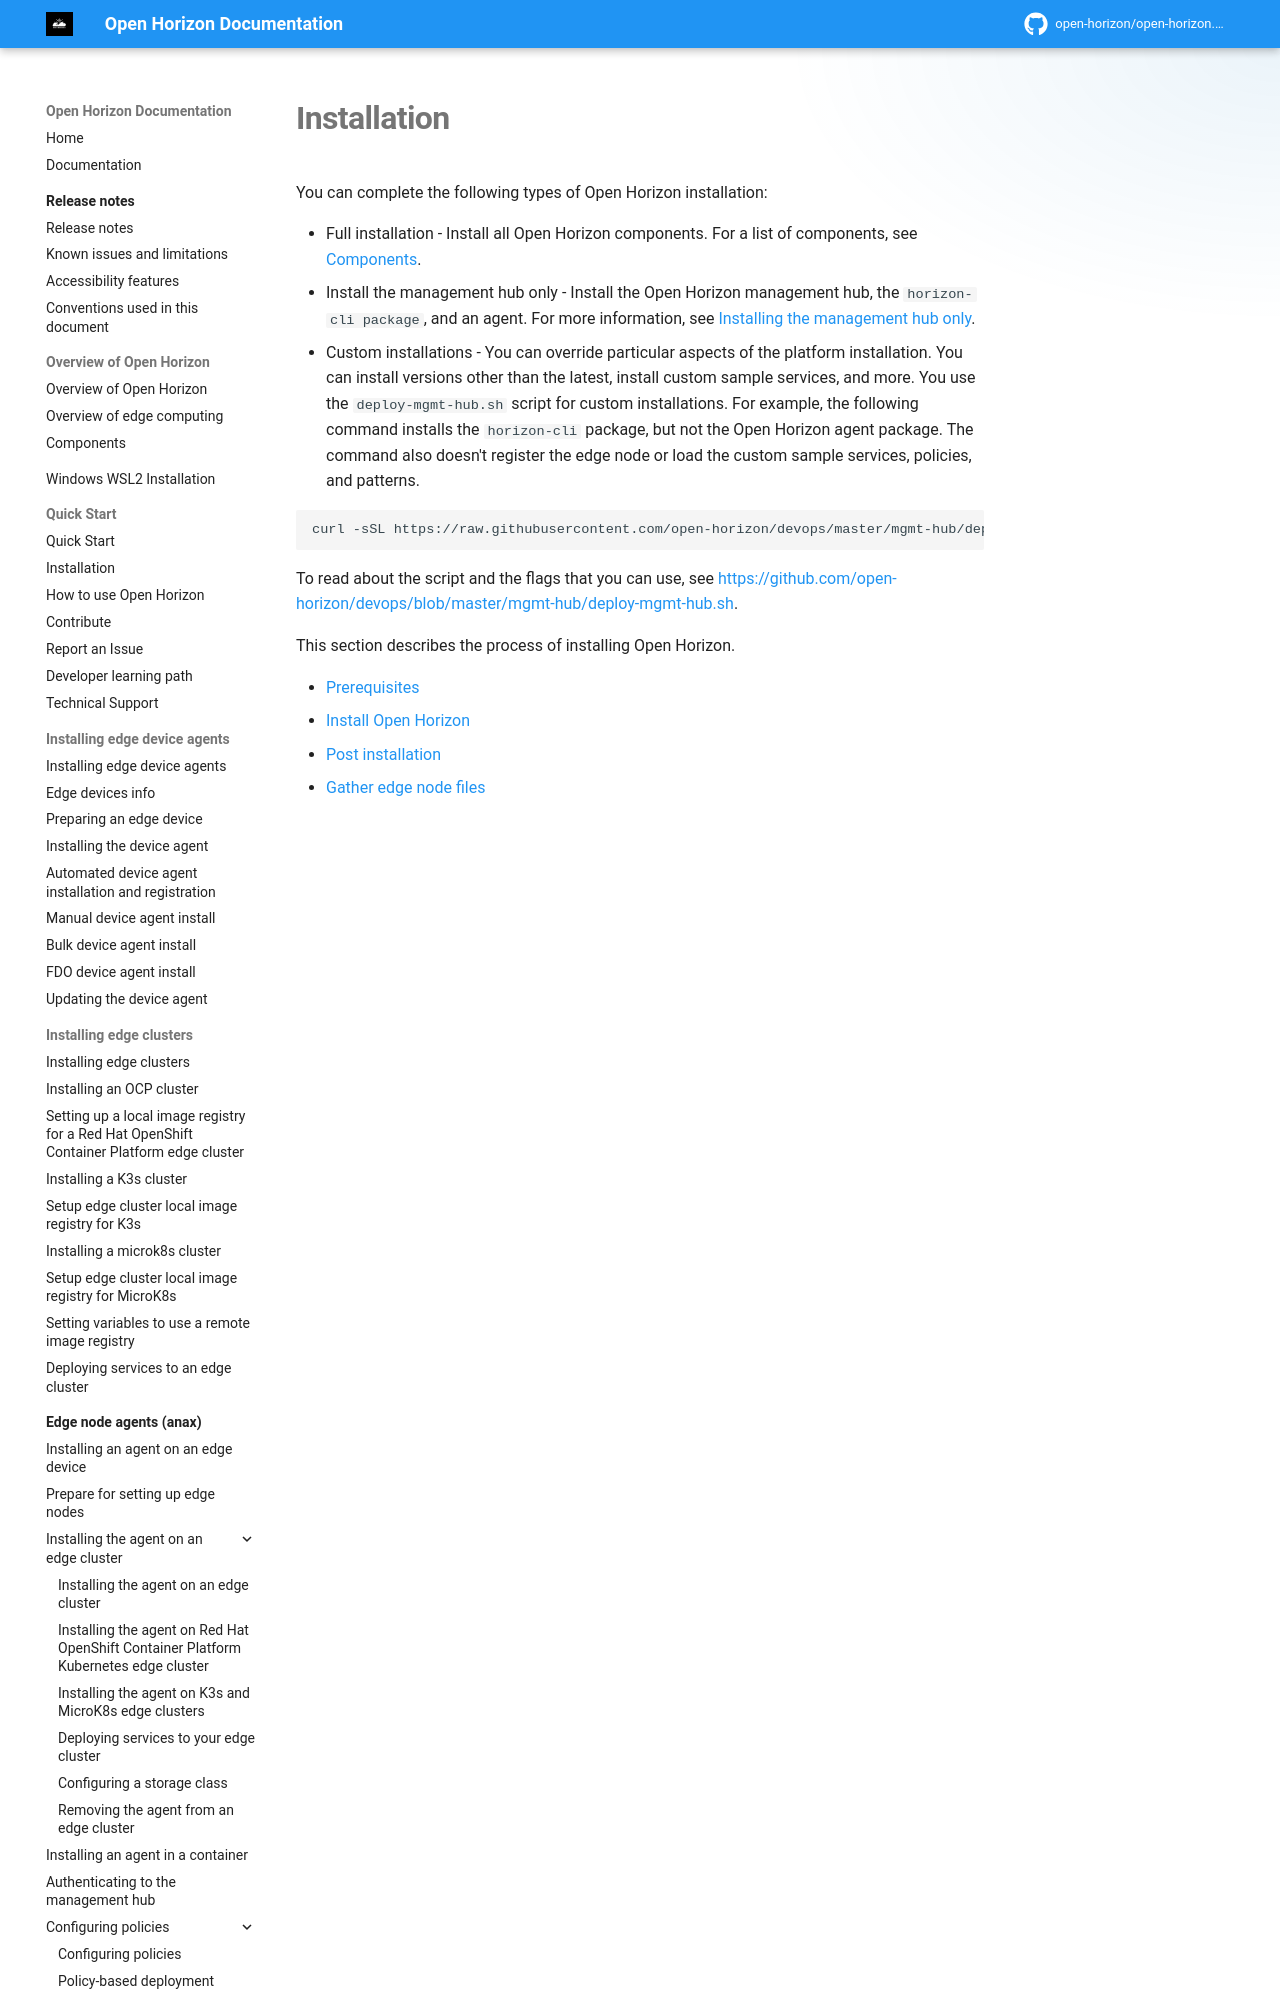

repository: open-horizon/open-horizon.github.io · page: docs/hub/installation/index.html · generator: mkdocs

---
copyright: Contributors to the Open Horizon project
years: 2020 - 2025
title: Installing Open Horizon
description: Documentation for Installation
lastupdated: 2026-10-30
nav_order: 9
has_children: True
has_toc: False
---
